Photos from the image-classification dataset "aug_ds" in the GitHub repository JaymarRCezar/Addressing-Class-Imbalance-in-Eye-Disease-Classification-A-Transfer-Learning-based-Approach. Its 3 classes are: cataract, diabetic retinopathy, glaucoma.

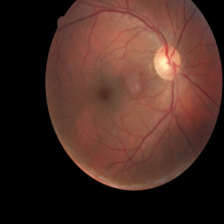
Label: diabetic retinopathy

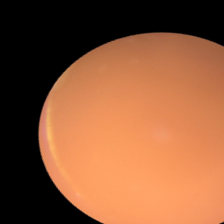
Label: cataract

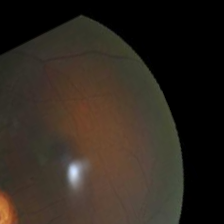
Label: glaucoma

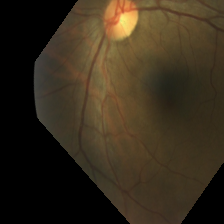
Label: diabetic retinopathy

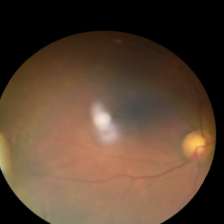
Label: glaucoma

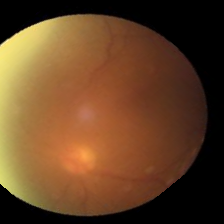
Label: cataract
